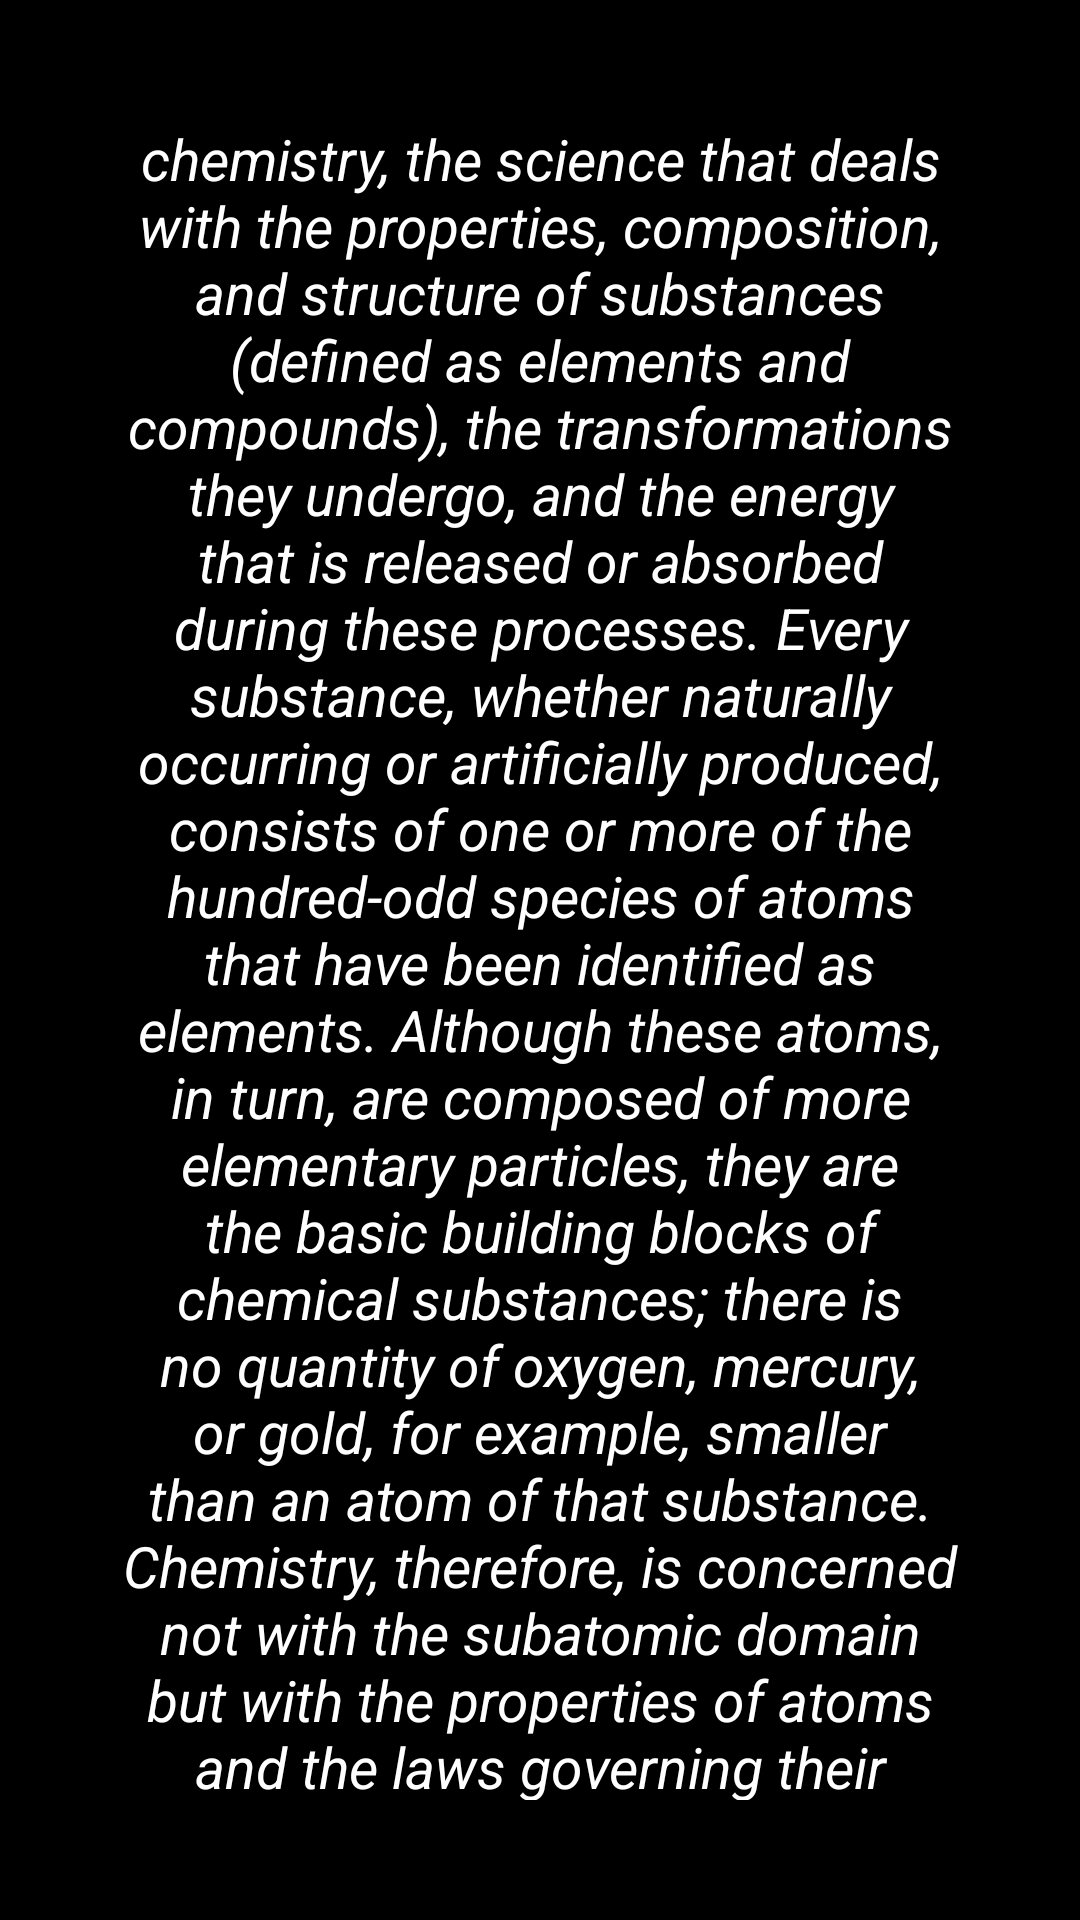

Here is an Android app screen rendered from its layout file. Give the layout XML and the strings, colors and styles it references.
<!-- AndroidManifest.xml: application theme Theme.NotesSharing -->
<!-- res/layout/activity_chemistry.xml -->
<?xml version="1.0" encoding="utf-8"?>
<RelativeLayout xmlns:android="http://schemas.android.com/apk/res/android"
    xmlns:app="http://schemas.android.com/apk/res-auto"
    xmlns:tools="http://schemas.android.com/tools"
    android:layout_width="match_parent"
    android:layout_height="match_parent"
    android:background="@color/black"
    tools:context=".chemistry">
    <TextView
        android:layout_width="match_parent"
        android:id="@+id/text"
        android:layout_height="wrap_content"
        android:textColor="@color/white"
        android:text="chemistry, the science that deals with the properties, composition, and structure of substances (defined as elements and compounds), the transformations they undergo, and the energy that is released or absorbed during these processes. Every substance, whether naturally occurring or artificially produced, consists of one or more of the hundred-odd species of atoms that have been identified as elements. Although these atoms, in turn, are composed of more elementary particles, they are the basic building blocks of chemical substances; there is no quantity of oxygen, mercury, or gold, for example, smaller than an atom of that substance. Chemistry, therefore, is concerned not with the subatomic domain but with the properties of atoms and the laws governing their combinations and how the knowledge of these properties can be used to achieve specific purposes."
        android:textStyle="italic"
        android:textSize="19dp"
        android:gravity="center"
        android:padding="40dp"/>

</RelativeLayout>
<!-- resources referenced by this layout -->
<resources>
  <style name="Theme.NotesSharing" parent="Theme.MaterialComponents.DayNight.NoActionBar">
          
          <item name="colorPrimary">@color/purple_500</item>
          <item name="colorPrimaryVariant">@color/purple_700</item>
          <item name="colorOnPrimary">@color/white</item>
          
          <item name="colorSecondary">@color/teal_200</item>
          <item name="colorSecondaryVariant">@color/teal_700</item>
          <item name="colorOnSecondary">@color/black</item>
          
          <item name="android:statusBarColor" tools:targetApi="l">?attr/colorPrimaryVariant</item>
          
      </style>
  <!-- not gathered from this repository: default colours our renderer supplied (Android Studio template values) -->
  <color name="purple_500">#FF6200EE</color>
  <color name="purple_700">#FF3700B3</color>
  <color name="teal_200">#FF03DAC5</color>
  <color name="teal_700">#FF018786</color>
  <color name="black">#FF000000</color>
  <color name="white">#FFFFFFFF</color>
</resources>
